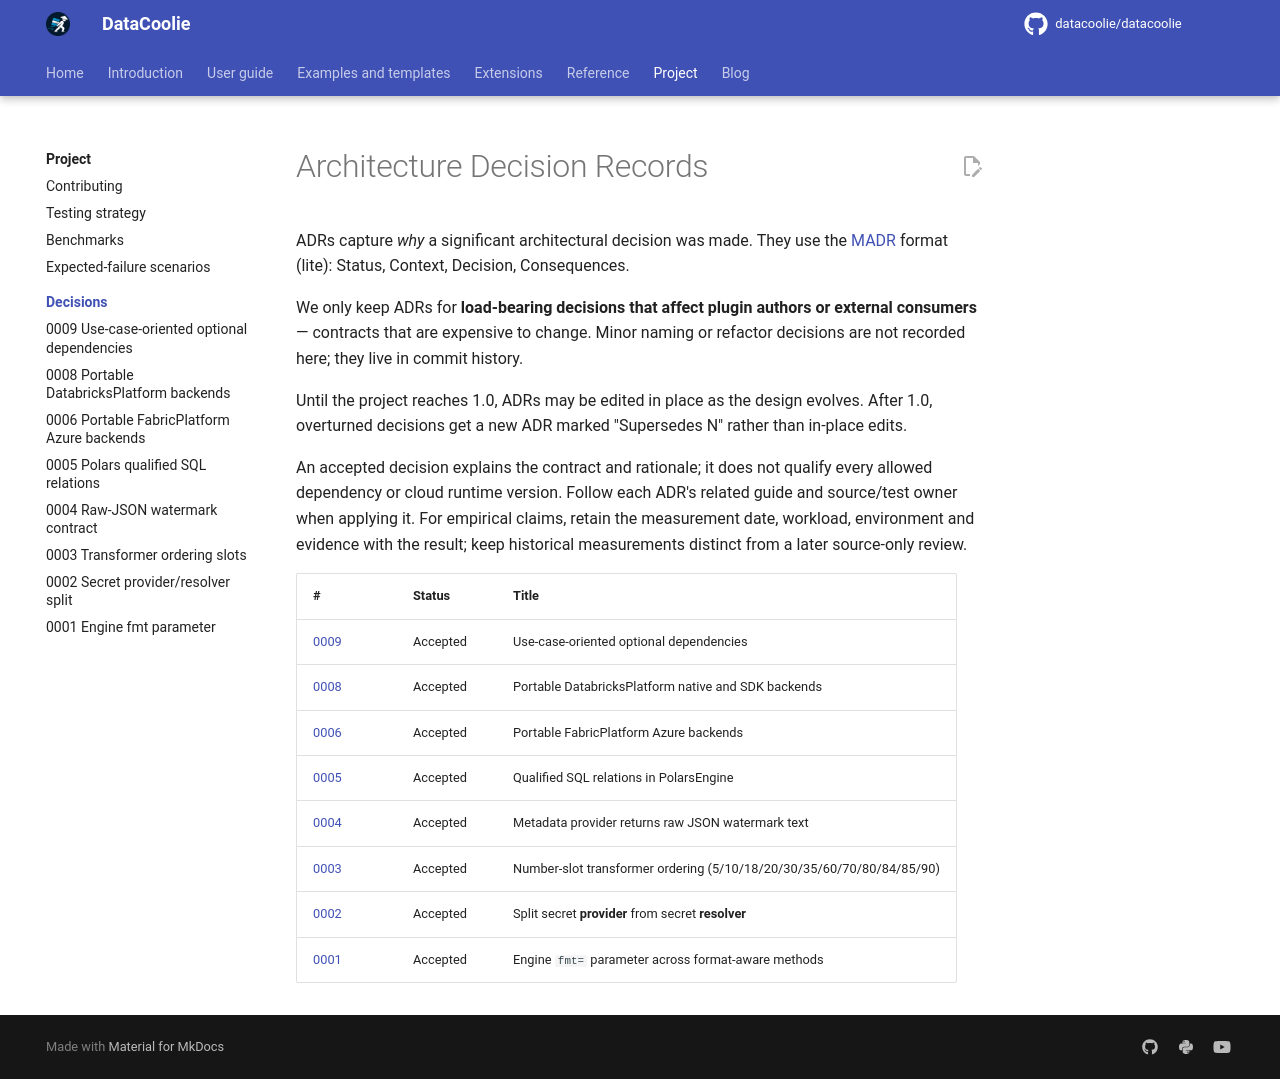

repository: datacoolie/datacoolie · page: project/decisions/index.html · generator: mkdocs

---
title: Architecture Decision Records — DataCoolie
description: "Architectural decisions (ADRs) for DataCoolie, including engine contracts, qualified Polars SQL relations, secrets, transformers, and watermarks."
---

# Architecture Decision Records

ADRs capture *why* a significant architectural decision was made. They use
the [MADR](https://adr.github.io/madr/) format (lite): Status, Context,
Decision, Consequences.

We only keep ADRs for **load-bearing decisions that affect plugin authors
or external consumers** — contracts that are expensive to change. Minor
naming or refactor decisions are not recorded here; they live in commit
history.

Until the project reaches 1.0, ADRs may be edited in place as the design
evolves. After 1.0, overturned decisions get a new ADR marked
"Supersedes N" rather than in-place edits.

An accepted decision explains the contract and rationale; it does not qualify
every allowed dependency or cloud runtime version. Follow each ADR's related
guide and source/test owner when applying it. For empirical claims, retain the
measurement date, workload, environment and evidence with the result; keep
historical measurements distinct from a later source-only review.

| # | Status | Title |
|---|---|---|
| [0009](0009-use-case-oriented-optional-dependencies.md) | Accepted | Use-case-oriented optional dependencies |
| [0008](0008-portable-databricks-platform-backends.md) | Accepted | Portable DatabricksPlatform native and SDK backends |
| [0006](0006-portable-fabric-platform-azure-backends.md) | Accepted | Portable FabricPlatform Azure backends |
| [0005](0005-polars-qualified-sql-relations.md) | Accepted | Qualified SQL relations in PolarsEngine |
| [0004](0004-raw-json-watermark-contract.md) | Accepted | Metadata provider returns raw JSON watermark text |
| [0003](0003-transformer-ordering-slots.md) | Accepted | Number-slot transformer ordering (5/10/18/20/30/35/60/70/80/84/85/90) |
| [0002](0002-secret-provider-resolver-split.md) | Accepted | Split secret **provider** from secret **resolver** |
| [0001](0001-engine-fmt-parameter.md) | Accepted | Engine `fmt=` parameter across format-aware methods |
